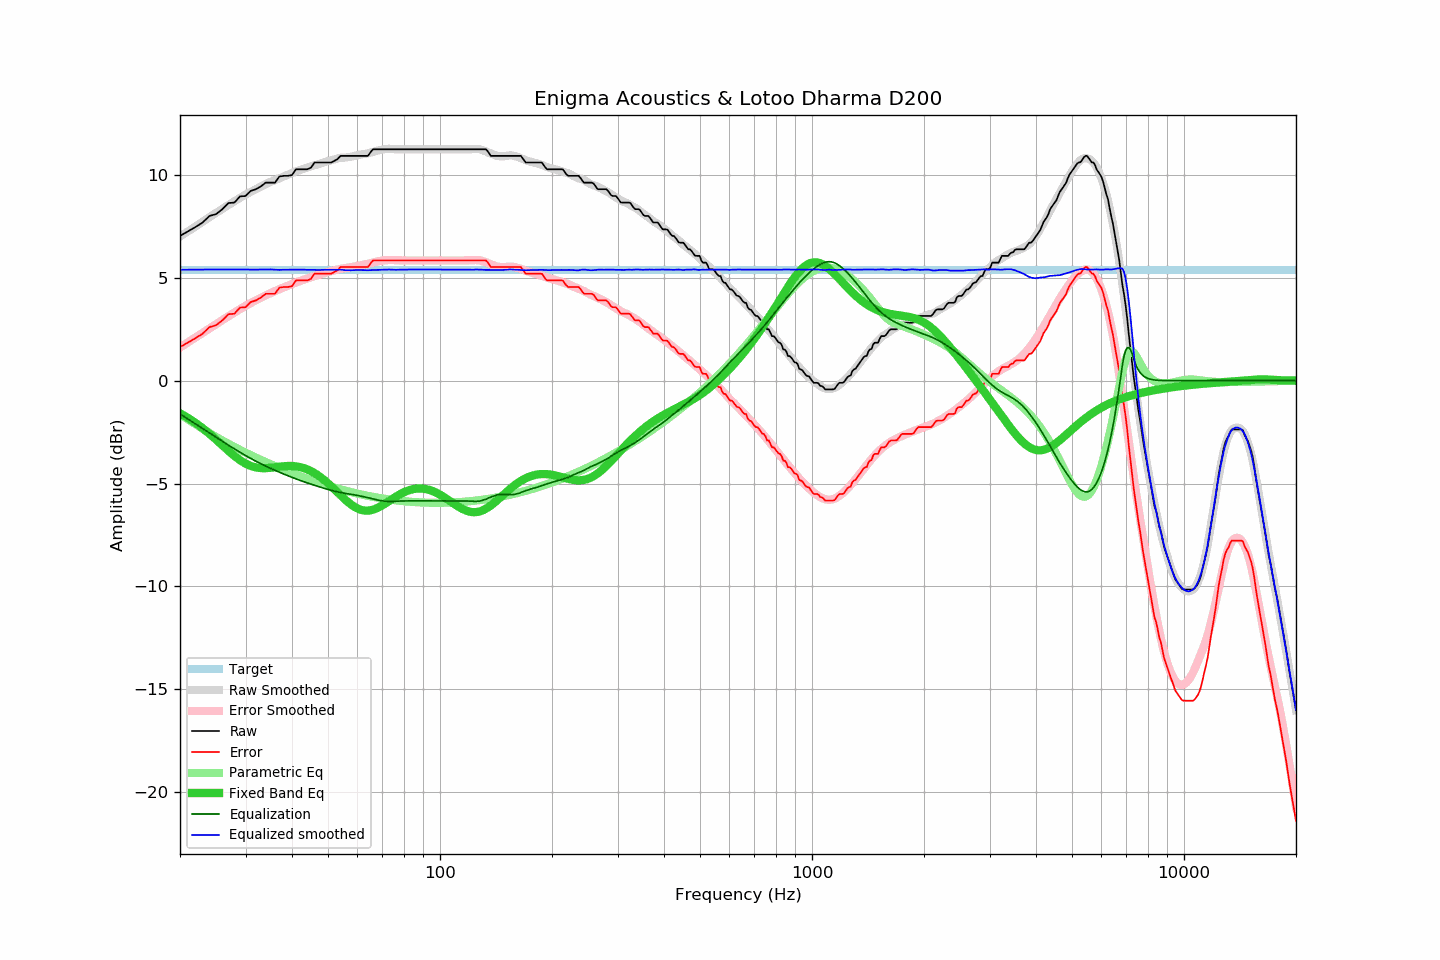

Values plotted in this chart, from the file beside it:
frequency, raw, error, smoothed, error_smoothed, equalization, parametric_eq, equalized_raw, equalized_smoothed, target
20, 7.04, 1.63, 7.01, 1.61, -1.61, -1.59, 5.42, 5.39, 5.40
21, 7.26, 1.85, 7.26, 1.86, -1.86, -1.81, 5.40, 5.40, 5.40
22, 7.47, 2.06, 7.50, 2.10, -2.10, -2.05, 5.37, 5.40, 5.40
23, 7.69, 2.28, 7.73, 2.33, -2.33, -2.31, 5.36, 5.40, 5.40
24, 8.01, 2.60, 7.95, 2.54, -2.54, -2.58, 5.47, 5.41, 5.40
25, 8.10, 2.69, 8.16, 2.75, -2.75, -2.86, 5.35, 5.41, 5.40
26, 8.34, 2.93, 8.36, 2.95, -2.95, -3.14, 5.39, 5.41, 5.40
27, 8.64, 3.23, 8.55, 3.14, -3.14, -3.41, 5.50, 5.41, 5.40
28, 8.66, 3.25, 8.72, 3.31, -3.31, -3.66, 5.35, 5.41, 5.40
29, 8.96, 3.55, 8.89, 3.48, -3.48, -3.86, 5.48, 5.41, 5.40
30, 8.98, 3.57, 9.05, 3.64, -3.64, -4.03, 5.34, 5.41, 5.40
31, 9.23, 3.82, 9.18, 3.78, -3.78, -4.15, 5.45, 5.40, 5.40
32, 9.31, 3.90, 9.31, 3.91, -3.91, -4.22, 5.40, 5.40, 5.40
33, 9.45, 4.04, 9.44, 4.04, -4.04, -4.25, 5.41, 5.40, 5.40
34, 9.63, 4.22, 9.56, 4.15, -4.15, -4.25, 5.48, 5.40, 5.40
35, 9.63, 4.22, 9.67, 4.26, -4.26, -4.24, 5.37, 5.41, 5.40
36, 9.63, 4.22, 9.75, 4.36, -4.36, -4.21, 5.27, 5.39, 5.40
37, 9.93, 4.52, 9.84, 4.45, -4.45, -4.18, 5.48, 5.39, 5.40
38, 9.96, 4.55, 9.93, 4.54, -4.54, -4.16, 5.42, 5.39, 5.40
39, 9.96, 4.55, 10.01, 4.62, -4.62, -4.15, 5.34, 5.39, 5.40
40, 10.00, 4.59, 10.10, 4.70, -4.70, -4.15, 5.30, 5.40, 5.40
41, 10.28, 4.87, 10.17, 4.77, -4.77, -4.16, 5.51, 5.40, 5.40
42, 10.28, 4.87, 10.25, 4.84, -4.84, -4.20, 5.44, 5.40, 5.40
43, 10.28, 4.87, 10.31, 4.91, -4.91, -4.25, 5.37, 5.40, 5.40
44, 10.28, 4.87, 10.36, 4.97, -4.97, -4.31, 5.31, 5.39, 5.40
45, 10.36, 4.95, 10.42, 5.03, -5.03, -4.40, 5.33, 5.39, 5.40
46, 10.61, 5.20, 10.48, 5.09, -5.09, -4.49, 5.52, 5.39, 5.40
47, 10.61, 5.20, 10.52, 5.14, -5.14, -4.60, 5.47, 5.38, 5.40
48, 10.61, 5.20, 10.58, 5.19, -5.19, -4.72, 5.42, 5.39, 5.40
49, 10.61, 5.20, 10.63, 5.24, -5.24, -4.85, 5.37, 5.39, 5.40
50, 10.61, 5.20, 10.68, 5.29, -5.29, -4.99, 5.32, 5.39, 5.40
51, 10.61, 5.20, 10.71, 5.33, -5.33, -5.13, 5.28, 5.38, 5.40
52, 10.69, 5.28, 10.76, 5.37, -5.37, -5.28, 5.32, 5.39, 5.40
53, 10.77, 5.36, 10.80, 5.40, -5.40, -5.42, 5.37, 5.40, 5.40
54, 10.93, 5.52, 10.84, 5.43, -5.43, -5.57, 5.50, 5.40, 5.40
55, 10.93, 5.52, 10.85, 5.46, -5.46, -5.70, 5.47, 5.39, 5.40
56, 10.93, 5.52, 10.85, 5.49, -5.49, -5.83, 5.44, 5.37, 5.40
57, 10.93, 5.52, 10.88, 5.51, -5.51, -5.95, 5.42, 5.37, 5.40
58, 10.93, 5.52, 10.90, 5.53, -5.53, -6.05, 5.40, 5.37, 5.40
59, 10.93, 5.52, 10.93, 5.55, -5.55, -6.14, 5.38, 5.38, 5.40
60, 10.93, 5.52, 10.96, 5.58, -5.58, -6.21, 5.35, 5.38, 5.40
61, 10.93, 5.52, 10.99, 5.61, -5.61, -6.26, 5.32, 5.38, 5.40
62, 10.93, 5.52, 11.01, 5.63, -5.63, -6.30, 5.30, 5.38, 5.40
63, 10.93, 5.52, 11.03, 5.66, -5.66, -6.32, 5.27, 5.37, 5.40
64, 10.93, 5.52, 11.06, 5.69, -5.69, -6.32, 5.24, 5.37, 5.40
65, 11.10, 5.69, 11.09, 5.71, -5.71, -6.30, 5.38, 5.38, 5.40
66, 11.25, 5.84, 11.12, 5.74, -5.74, -6.27, 5.50, 5.38, 5.40
67, 11.25, 5.84, 11.16, 5.77, -5.77, -6.23, 5.47, 5.38, 5.40
68, 11.25, 5.84, 11.19, 5.80, -5.80, -6.18, 5.45, 5.39, 5.40
69, 11.25, 5.84, 11.22, 5.82, -5.82, -6.12, 5.42, 5.39, 5.40
70, 11.25, 5.84, 11.24, 5.84, -5.84, -6.06, 5.41, 5.40, 5.40
71, 11.25, 5.84, 11.26, 5.85, -5.85, -5.99, 5.39, 5.40, 5.40
72, 11.25, 5.84, 11.27, 5.86, -5.86, -5.92, 5.38, 5.41, 5.40
73, 11.25, 5.84, 11.27, 5.87, -5.87, -5.85, 5.38, 5.41, 5.40
74, 11.25, 5.84, 11.27, 5.87, -5.87, -5.78, 5.38, 5.40, 5.40
75, 11.25, 5.84, 11.26, 5.87, -5.87, -5.71, 5.38, 5.39, 5.40
76, 11.25, 5.84, 11.25, 5.86, -5.86, -5.64, 5.39, 5.39, 5.40
77, 11.25, 5.84, 11.25, 5.85, -5.85, -5.58, 5.40, 5.40, 5.40
78, 11.25, 5.84, 11.25, 5.85, -5.85, -5.52, 5.40, 5.40, 5.40
79, 11.25, 5.84, 11.25, 5.85, -5.85, -5.47, 5.40, 5.40, 5.40
... 553 more rows
